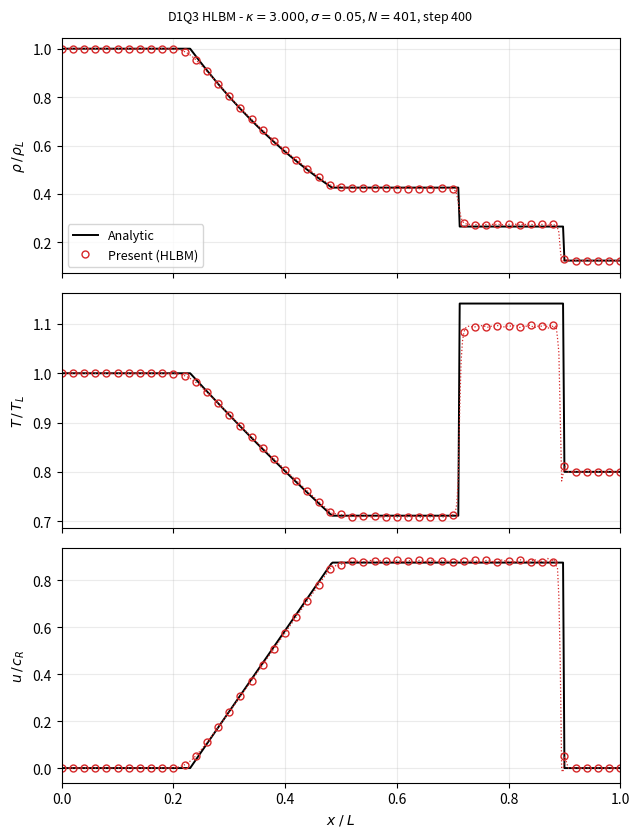

Write Python code to recreate this figure.
# -*- coding: utf-8 -*-
"""
Created on Wed Sep  2 06:21:16 2026

@author: James Krek
"""


import numpy as np
import matplotlib.pyplot as plt

#Physical Constants
gamma_g  = 1.4 #Heat-Capcity ratio
rg_phys = 287.0 #Specific as constant for air [J/Kg/K]
mu_phys = 1.0e-5 #Dynamic Viscosity [Kg/m/s]
Pr       = 0.71 #Prandtl numbe
 
T_r     = 2400.0 #Reference Temperature for nondimensionilastion of dt [k]
T_inf   = 300.0 #Free-strgeam temperature [k]
p_inf = 101325.0 #Free-stream pressure [Pa]
rho_inf = p_inf / (rg_phys * T_inf)    # Free-stream density [kg/m3]
 
#Domain Discretisation
L_phys = 1.0 #Channel Domain Length [m]
NX = 401 #Nodes
dx_phys = L_phys / (NX-1) #Delta X in Physical Units [m]
dt_phys = dx_phys / np.sqrt(3.0 * rg_phys * T_r) #Delta T in Physical Units [s]
Cu      = dx_phys / dt_phys # Velocity unit [m/s]
 
NSTEPS = 400 #Time Steps
teval     = 50 # Print interval
PLOT_XLIM = (0.0, 1.0) #
 
 
#Lattice Constants (Dimensionless)
cs2 = 1.0 / 3.0 # D1Q3 sound speed square
rg  = cs2 # Lattice gas constant  (= cs2)
cv  = rg / (gamma_g - 1.0) # Specific heat, const. volume      (4.2.38)
cp  = gamma_g * rg / (gamma_g - 1.0)# Specific heat, const. presure (4.2.38)
dx  = 1.0
dt  = 1.0
 
theta_inf = T_inf / T_r #Dimensionless Temperature
mu_latt   = mu_phys * dt_phys / (rho_inf * dx_phys**2) #Dimensionless Viscosity
 
#D1Q3 Lattice
NPOP = 3
cx   = np.array([0, 1, -1], dtype=int)
w    = np.array([2.0/3.0, 1.0/6.0, 1.0/6.0]) #Weight values
Hermite = np.array([np.ones(3), cx, cx**2 - cs2]) # Hermite Polynomials H_{0,0} = Hermite[0,0], H_{0,x} = Hermite[1,0] etc
proj = w * Hermite[2]/ (2.0 * cs2**2)# w_i H_xx /(2 cs^4) = (-1, 1/2, 1/2)
 
 
#Numerical Parameters
D_phys = 1
kappa = (D_phys+2)/D_phys
sigma = 0.05
eps   = 1.0e-14 # guard for the limiter ratio
 
 
#Initial Conditions for Sod Shock tube
 
# Right state is the free stream (rho_inf, p_inf, T_inf).
# Left state: 8x density, 10x pressure  ->  T_L = (10/8) T_inf = 375 K
rho_L, rho_R     = 8.0, 1.0 #Density Left and Right
T_L_phys         = (10.0/8.0) * T_inf       # 375 K
theta_L, theta_R = T_L_phys / T_r, theta_inf #Temperature Left and Right
x_latt = np.arange(NX, dtype=float)
x_norm = x_latt / (NX - 1)
 
delta = 2.0 # tanh smoothing over ~2 cells
ramp  = 0.5 * (1.0 - np.tanh((x_latt - 0.5*(NX-1)) / delta))
 
rho   = rho_R   + (rho_L   - rho_R)   * ramp
theta = theta_R + (theta_L - theta_R) * ramp
u     = np.zeros(NX)
 
#STABILITY CHECK  (Eqs. 4.3.38 - 4.3.39)
Ma_s  = 1.6556                     # from the exact solution for p_L/p_R = 10
c_max = np.sqrt(gamma_g * cs2 * theta_L)
CFL   = (Ma_s + 1.0) * c_max
theta_max_allowed = 3.0 / (gamma_g * (Ma_s + 1.0)**2)
print(f"  Ma_shock ~ {Ma_s:.3f}  |  c* = {c_max:.4f}  |  CFL ~ {CFL:.4f}")
print(f"  theta_L   = {theta_L:.4f}  <  theta_max = {theta_max_allowed:.4f}   "
      f"-> {'OK' if CFL < 1.0 else 'UNSTABLE'}")
print("=" * 62 + "\n")
 
 
def calc_density(fi):
    """
    Parameters
    ----------
    fi : numpy array Shape [N,3]
        Particle distribution function.
 
    Returns
    -------
    rho : numpy array shape [N]
        Density of particles as each node.
 
    """
    rho = np.sum(fi, axis=-1)
    return rho
 
 
def calc_velocity(fi, rho):
    """
    Parameters
    ----------
    fi : numpy array shape [N,3]
        Particle distribution function..
    rho : numpy array shape [N]
        Density of particles as each node.
 
    Returns
    -------
    u : numpy array shape [N]
        Velocity of Particles at each node.
    """
    u = np.sum(fi * cx[None,:], axis=-1) / rho   # FIX 1: "axies" -> "axis"
    return u
 
 
def calc_feq(rho, u , theta):
    """Equilibrium, Eq. (4.2.7) truncated at N = 2. Exact for the first three moments."""
    feq = np.empty((NX,NPOP))
    feq[:,0] = w[0] * rho * (1 - u**2 * 0.5 / cs2 - 0.5 * (theta-1))
    feq[:,1] = w[1] * rho * (1 + (u/cs2) + (u**2/ (2*cs2**2 ) - (u**2/ (2 * cs2)) + (theta-1) * (1-cs2)/(2*cs2)) )
    feq[:,2] = w[2] * rho * (1 - (u/cs2) + (u**2/ (2*cs2**2 ) - (u**2/ (2 * cs2)) + (theta-1) * (1-cs2)/(2*cs2)) )
    return feq
 
 
def ddx(f):
    """Second-order centred difference, Eq. (4.3.28), dx = 1."""
    return (np.roll(f, -1) - np.roll(f, 1)) / (2.0*dx)
 
 
def calc_psi(rho, u, theta):
    """Correction term, Eqs. (4.3.10) - (4.3.13). Returns shape [NX, 3]."""
    p_loc = rho * cs2 * theta #Local Pressure
    Gamma = rho * u * (1- theta - u**2)
    sgn = np.sign(u) #Sign of the Velocity
    dGb = (Gamma - np.roll(Gamma, 1)) / dx              # backward
    dGf = (np.roll(Gamma, -1) - Gamma) / dx             # FIX 3: was Gamma - roll(-1)
    E1 = 0.5 * (1+ sgn) * dGb + 0.5 * (1-sgn) * dGf     # FIX 2: was "*" between branches
    E2 = p_loc * (kappa - gamma_g) * ddx(u)
    return (E1 + E2)[:, None] * proj[None, :]           # FIX 4: outer product
 
 
def a1_fd_calc(rho, theta, u, tau_chk):
    """Eq. (4.3.27). -(tau~/tau) mu (2 - 2/D) du/dx, with (tau~/tau) mu = tau~ p."""
    p_loc = rho * cs2 * theta
    return -tau_chk * p_loc * (2 - 2/D_phys) * ddx(u)   # FIX 5: leading minus
 
 
def a1_pr_calc(g, feq, psi):
    """Eq. (4.3.26). g MUST be the streamed populations at level n+1."""
    placeholder = Hermite[2] * (g - feq + 0.5*dt * psi)
    return np.sum(placeholder, axis = -1)
 
 
def f_stream(f):
    f_out = np.empty_like(f)
    for k in range(NPOP):
        f_out[:, k] = np.roll(f[:, k], cx[k])
    return f_out
 
 
def advect_entropy(s, u):
    """MUSCL convection, Eqs. (4.3.33) - (4.3.36)."""
    chi = 1/3
    deltas_ph  = np.roll(s, -1) - s        # delta s_{i+1/2}
    deltas_mh  = np.roll(deltas_ph,  1)    # delta s_{i-1/2}
    deltas_3ph = np.roll(deltas_ph, -1)    # delta s_{i+3/2}
    deltas_3mh = np.roll(deltas_ph,  2)    # delta s_{i-3/2}
 
    den = np.where(np.abs(deltas_ph) < eps, eps, deltas_ph)   # guard the magnitude
    r   = deltas_mh / den
    phi = np.maximum(0.0, 2*r / (1 + r**2 + eps))   # van Albada (renamed from psi)
 
    # S_{i + 1/2} equations Left and Right
    SL_ph = s + phi/4 * ((1-chi) * deltas_mh + (1+chi) * deltas_ph)
    SR_ph = np.roll(s,-1) - np.roll(phi,-1)/4 * ((1-chi)* deltas_3ph + (1+chi) * deltas_ph)
 
    # S_{i - 1/2} equations Left and Right
    SL_mh = np.roll(s, 1) + np.roll(phi,1)/ 4 * ((1- chi) * deltas_3mh + (1+chi) * deltas_mh )
    SR_mh = s  - phi/ 4 * ((1- chi) * deltas_ph + (1+chi) * deltas_mh)
 
    S_ph = np.where(u >= 0.0, SL_ph, SR_ph)
    S_mh = np.where(np.roll(u,1) >= 0.0, SL_mh, SR_mh)   # FIX 6: face i-1/2 uses u_{i-1}
 
    return u * (S_ph - S_mh)/ dx
 
 
def entropy_RHS(rho, u, theta, s, a1, tau, tau_chk):
    """RHS of Eq. (4.3.32)."""
    conv = advect_entropy(s, u)
    lam  = mu_latt * cp / Pr
    diff_fourier = lam * (np.roll(theta, -1) - 2*theta + np.roll(theta, 1))/dx**2
    Phi = -(tau / tau_chk) * a1 * ddx(u)                 # Eq. (4.3.37)
    return -conv + (diff_fourier + Phi) / (rho * theta)  # FIX 7: both source terms +ve
 
 
def s_from_state(rho, theta):
    """Gibbs relation, Eq. (4.2.6)."""
    return cv * np.log(theta / rho**(gamma_g - 1.0))
 
 
def theta_from_s(rho, s):
    """Inverse Gibbs, Eq. (D17)."""
    return rho**(gamma_g - 1.0) * np.exp(s / cv)
 
 
def update(rho, u, theta, s, a1, feq, psi):
    """One time step - Algorithm 1 p. 131. FIX 8: single definition, with streaming."""
    #Constants for equillibirum update
    p_loc   = rho * cs2 * theta
    tau     = mu_latt / p_loc
    tau_chk = tau + 0.5*dt # tau tilde, change of variable
    omega   = dt / tau_chk
 
    #Compute gi+ Collision step (line 5)
    g1  = a1[:, None] * proj[None, :]
    gi_plus = feq + (1- omega)[:, None]*g1 + 0.5 * dt * psi
 
    #STREAM, then density and velocity for n+1 (line 6)
    gi_stream = f_stream(gi_plus)
    rho_nplus = calc_density(gi_stream)
    u_nplus   = calc_velocity(gi_stream, rho_nplus)
 
    #Entropy for state n+1 (line 7). Every input is level n, so this is
    #independent of line 6 - but the listing order is kept for traceability.
    s_nplus = s + dt * entropy_RHS(rho, u, theta, s, a1, tau, tau_chk)
 
    #Compute theta for state n+1 (line 8)
    theta_nplus = theta_from_s(rho_nplus, s_nplus)
 
    #Boundaries MUST be applied here, before feq and psi are built from these
    #fields - otherwise the corrected edge values never reach the next collision.
    rho_nplus, u_nplus, theta_nplus, s_nplus = apply_bc(
        rho_nplus, u_nplus, theta_nplus, s_nplus)
 
    #Compute psi and feq for state n+1 (lines 9, 10)
    psi_nplus = calc_psi(rho_nplus, u_nplus, theta_nplus)
    feq_nplus = calc_feq(rho_nplus, u_nplus, theta_nplus)
 
    #Compute a1xx term (line 11)
    tau_nplus     = mu_latt/ (rho_nplus * cs2 * theta_nplus)
    tau_chk_nplus = tau_nplus + 0.5*dt
    a1_pr_nplus   = a1_pr_calc(gi_stream, feq_nplus, psi_nplus)     # streamed array
    a1_fd_nplus   = a1_fd_calc(rho_nplus, theta_nplus, u_nplus, tau_chk_nplus)
    a1_nplus      = sigma*a1_pr_nplus + (1.0-sigma)*a1_fd_nplus     # Eq. (4.3.25)
    apply_bc(a1_nplus)
 
    return rho_nplus, u_nplus, theta_nplus, s_nplus, a1_nplus, feq_nplus, psi_nplus
 
 
def apply_bc(*arrays):
    """Zero-gradient outflow, applied to every array passed in."""
    for arr in arrays:
        arr[0]  = arr[1]
        arr[-1] = arr[-2]
    return arrays
 
 
#Initialise (Algorithm lines 1 - 4) and run
s   = s_from_state(rho, theta)
tau_chk0 = mu_latt/(rho*cs2*theta) + 0.5*dt
a1  = a1_fd_calc(rho, theta, u, tau_chk0)
feq = calc_feq(rho, u, theta)
psi = calc_psi(rho, u, theta)
 
for step in range(NSTEPS):
    rho, u, theta, s, a1, feq, psi = update(rho, u, theta, s, a1, feq, psi)
    if not (np.all(np.isfinite(rho)) and np.all(rho > 0) and np.all(theta > 0)):
        raise FloatingPointError(f"diverged at step {step}")
    if step % teval == 0:
        c_loc = np.sqrt(gamma_g * cs2 * theta)
        print(f"  Step {step:4d}  |  rho [{rho.min():.4f}, {rho.max():.4f}]  "
              f"theta [{theta.min():.5f}, {theta.max():.5f}]  "
              f"Ma_max {np.max(np.abs(u)/c_loc):.3f}")
 
print("\nSimulation complete - building plot.")
 
 
#Exact Riemann solution (Toro) for the analytic overlay
def sod_analytic(rho_L, p_L, u_L, rho_R, p_R, u_R, gamma, x_grid, x0, t):
    c_L = np.sqrt(gamma * p_L / rho_L)
    c_R = np.sqrt(gamma * p_R / rho_R)
    G   = (gamma - 1.0) / (gamma + 1.0)
 
    def fw(p, pK, rK, cK):
        if p > pK:
            A = 2.0 / ((gamma + 1.0)*rK)
            return (p - pK) * np.sqrt(A / (p + G*pK))
        return 2.0*cK/(gamma - 1.0) * ((p/pK)**((gamma - 1.0)/(2.0*gamma)) - 1.0)
 
    def F(p):
        return fw(p, p_L, rho_L, c_L) + fw(p, p_R, rho_R, c_R) + u_R - u_L
 
    lo, hi = 1.0e-12, 10.0*max(p_L, p_R)
    for _ in range(300):
        mid = 0.5*(lo + hi)
        if F(lo)*F(mid) > 0.0:
            lo = mid
        else:
            hi = mid
        if hi - lo < 1.0e-14:
            break
    ps = 0.5*(lo + hi)
    us = 0.5*(u_L + u_R) + 0.5*(fw(ps, p_R, rho_R, c_R) - fw(ps, p_L, rho_L, c_L))
    rsL = rho_L*(ps/p_L + G)/(G*ps/p_L + 1) if ps > p_L else rho_L*(ps/p_L)**(1/gamma)
    rsR = rho_R*(ps/p_R + G)/(G*ps/p_R + 1) if ps > p_R else rho_R*(ps/p_R)**(1/gamma)
 
    xi = (x_grid - x0) / t
    rho_o = np.empty_like(x_grid); u_o = np.empty_like(x_grid); p_o = np.empty_like(x_grid)
    for i, sx in enumerate(xi):
        if sx < us:
            if ps <= p_L:
                csL = c_L*(ps/p_L)**((gamma - 1)/(2*gamma))
                if sx < u_L - c_L:
                    rho_o[i], u_o[i], p_o[i] = rho_L, u_L, p_L
                elif sx < us - csL:
                    ul = 2/(gamma + 1)*(c_L + (gamma - 1)/2*u_L + sx)
                    cl = c_L - (gamma - 1)/2*(ul - u_L)
                    rho_o[i] = rho_L*(cl/c_L)**(2/(gamma - 1)); u_o[i] = ul
                    p_o[i]   = p_L*(cl/c_L)**(2*gamma/(gamma - 1))
                else:
                    rho_o[i], u_o[i], p_o[i] = rsL, us, ps
            else:
                SL = u_L - c_L*np.sqrt((gamma+1)/(2*gamma)*ps/p_L + (gamma-1)/(2*gamma))
                rho_o[i], u_o[i], p_o[i] = (rho_L, u_L, p_L) if sx < SL else (rsL, us, ps)
        else:
            if ps <= p_R:
                csR = c_R*(ps/p_R)**((gamma - 1)/(2*gamma))
                if sx > u_R + c_R:
                    rho_o[i], u_o[i], p_o[i] = rho_R, u_R, p_R
                elif sx > us + csR:
                    ur = 2/(gamma + 1)*(-c_R + (gamma - 1)/2*u_R + sx)
                    cr = c_R + (gamma - 1)/2*(u_R - ur)
                    rho_o[i] = rho_R*(cr/c_R)**(2/(gamma - 1)); u_o[i] = ur
                    p_o[i]   = p_R*(cr/c_R)**(2*gamma/(gamma - 1))
                else:
                    rho_o[i], u_o[i], p_o[i] = rsR, us, ps
            else:
                SR = u_R + c_R*np.sqrt((gamma+1)/(2*gamma)*ps/p_R + (gamma-1)/(2*gamma))
                rho_o[i], u_o[i], p_o[i] = (rsR, us, ps) if sx < SR else (rho_R, u_R, p_R)
    return rho_o, u_o, p_o
 
 
#Analytic reference and normalisation
c_R_phys = np.sqrt(gamma_g * rg_phys * T_inf)
rho_a, u_a, p_a = sod_analytic(8.0*rho_inf, 10.0*p_inf, 0.0, rho_inf, p_inf, 0.0,
                               gamma_g, x_norm*L_phys, 0.5*L_phys, NSTEPS*dt_phys)
T_a = p_a / (rho_a * rg_phys)
 
rho_norm_sim = rho / rho_L;             rho_norm_an = rho_a / (8.0*rho_inf)
T_norm_sim   = theta * T_r / T_L_phys;  T_norm_an   = T_a / T_L_phys
u_norm_sim   = u * Cu / c_R_phys;       u_norm_an   = u_a / c_R_phys
 
for name, a, b in (("rho", rho_norm_sim, rho_norm_an),
                   ("T",   T_norm_sim,   T_norm_an),
                   ("u",   u_norm_sim,   u_norm_an)):
    print(f"  normalised L1 error in {name:3s}: "
          f"{np.linalg.norm(a-b,1)/NX/max(np.ptp(b),1e-12):.4f}")
 
 
#Plot
fig, axes = plt.subplots(3, 1, figsize=(6.5, 8.5), sharex=True)
stride = 8
for ax, an, sim, ylabel in zip(axes,
        [rho_norm_an, T_norm_an, u_norm_an],
        [rho_norm_sim, T_norm_sim, u_norm_sim],
        [r"$\rho\,/\,\rho_L$", r"$T\,/\,T_L$", r"$u\,/\,c_R$"]):
    ax.plot(x_norm, an, "k-", lw=1.4, label="Analytic")
    ax.plot(x_norm[::stride], sim[::stride], "o", color="tab:red",
            mfc="none", ms=5, lw=0, label="Present (HLBM)")
    ax.plot(x_norm, sim, ":", color="tab:red", lw=0.9)
    ax.set_ylabel(ylabel); ax.grid(alpha=0.25)
axes[0].legend(loc="lower left", fontsize=9)
axes[2].set_xlabel(r"$x\;/\;L$"); axes[2].set_xlim(PLOT_XLIM)
fig.suptitle(rf"D1Q3 HLBM - $\kappa={kappa:.3f}$, $\sigma={sigma}$, "
             rf"$N={NX}$, step {NSTEPS}", fontsize=9)
fig.tight_layout()
plt.show()
    
